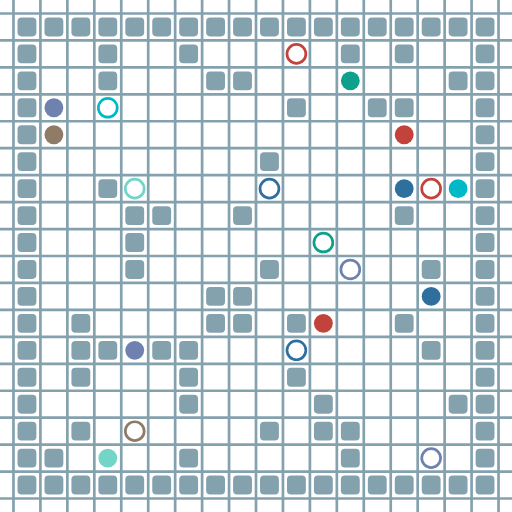
t = 0.00 s
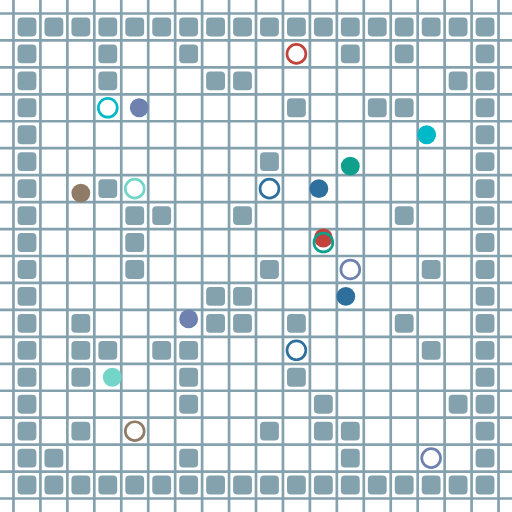
t = 1.00 s
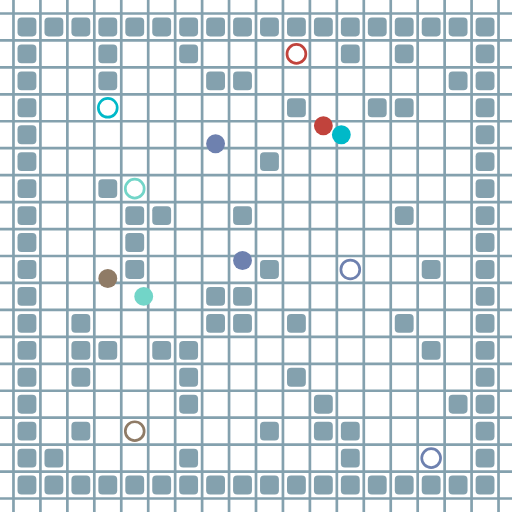
t = 2.00 s
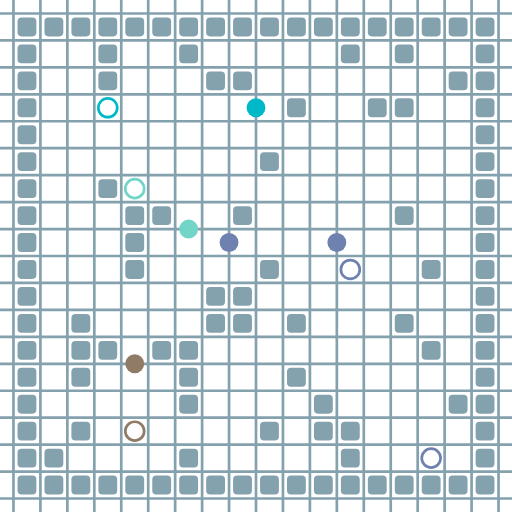
t = 3.00 s
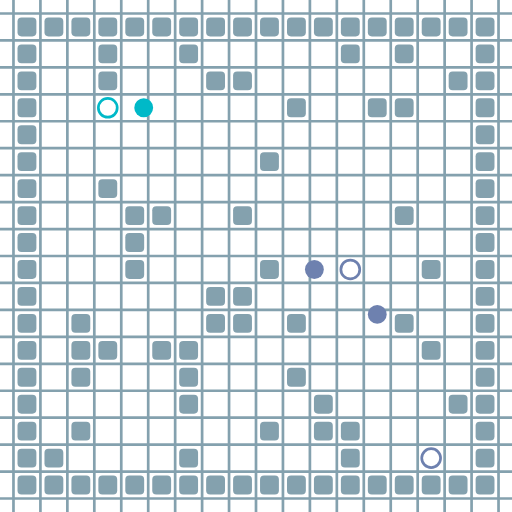
t = 4.00 s
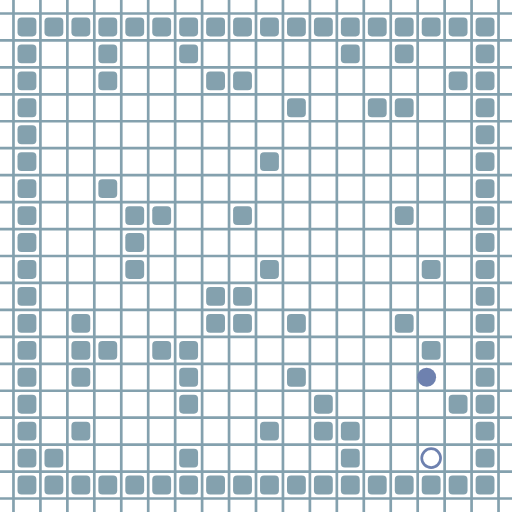
t = 5.00 s

The animated SVG that drew these frames (rendered in a browser with its animation timeline set to each time). Animation: 40 SMIL elements (animate=40); one cycle of 6.00 s, repeats indefinitely.

<?xml version="1.0" encoding="UTF-8"?>
        <svg xmlns="http://www.w3.org/2000/svg" xmlns:xlink="http://www.w3.org/1999/xlink"
             width="512" height="512" viewBox="0 -1900 1900 1900">
<defs>

        <rect id="obstacle" width="70" height="70" fill="#84A1AE" rx="15"/>
        <style>
        .line {stroke: #84A1AE; stroke-width: 10;}
        .agent {r: 35;}
        .target {fill: none; stroke-width: 10; r: 35;}
        </style>
        
</defs>

<line class="line" x1="-50.0" x2="-50.0" y1="0" y2="-1900" />
<line class="line" x1="50.0" x2="50.0" y1="0" y2="-1900" />
<line class="line" x1="150.0" x2="150.0" y1="0" y2="-1900" />
<line class="line" x1="250.0" x2="250.0" y1="0" y2="-1900" />
<line class="line" x1="350.0" x2="350.0" y1="0" y2="-1900" />
<line class="line" x1="450.0" x2="450.0" y1="0" y2="-1900" />
<line class="line" x1="550.0" x2="550.0" y1="0" y2="-1900" />
<line class="line" x1="650.0" x2="650.0" y1="0" y2="-1900" />
<line class="line" x1="750.0" x2="750.0" y1="0" y2="-1900" />
<line class="line" x1="850.0" x2="850.0" y1="0" y2="-1900" />
<line class="line" x1="950.0" x2="950.0" y1="0" y2="-1900" />
<line class="line" x1="1050.0" x2="1050.0" y1="0" y2="-1900" />
<line class="line" x1="1150.0" x2="1150.0" y1="0" y2="-1900" />
<line class="line" x1="1250.0" x2="1250.0" y1="0" y2="-1900" />
<line class="line" x1="1350.0" x2="1350.0" y1="0" y2="-1900" />
<line class="line" x1="1450.0" x2="1450.0" y1="0" y2="-1900" />
<line class="line" x1="1550.0" x2="1550.0" y1="0" y2="-1900" />
<line class="line" x1="1650.0" x2="1650.0" y1="0" y2="-1900" />
<line class="line" x1="1750.0" x2="1750.0" y1="0" y2="-1900" />
<line class="line" x1="1850.0" x2="1850.0" y1="0" y2="-1900" />
<line class="line" x1="0" x2="1900" y1="50.0" y2="50.0" />
<line class="line" x1="0" x2="1900" y1="-50.0" y2="-50.0" />
<line class="line" x1="0" x2="1900" y1="-150.0" y2="-150.0" />
<line class="line" x1="0" x2="1900" y1="-250.0" y2="-250.0" />
<line class="line" x1="0" x2="1900" y1="-350.0" y2="-350.0" />
<line class="line" x1="0" x2="1900" y1="-450.0" y2="-450.0" />
<line class="line" x1="0" x2="1900" y1="-550.0" y2="-550.0" />
<line class="line" x1="0" x2="1900" y1="-650.0" y2="-650.0" />
<line class="line" x1="0" x2="1900" y1="-750.0" y2="-750.0" />
<line class="line" x1="0" x2="1900" y1="-850.0" y2="-850.0" />
<line class="line" x1="0" x2="1900" y1="-950.0" y2="-950.0" />
<line class="line" x1="0" x2="1900" y1="-1050.0" y2="-1050.0" />
<line class="line" x1="0" x2="1900" y1="-1150.0" y2="-1150.0" />
<line class="line" x1="0" x2="1900" y1="-1250.0" y2="-1250.0" />
<line class="line" x1="0" x2="1900" y1="-1350.0" y2="-1350.0" />
<line class="line" x1="0" x2="1900" y1="-1450.0" y2="-1450.0" />
<line class="line" x1="0" x2="1900" y1="-1550.0" y2="-1550.0" />
<line class="line" x1="0" x2="1900" y1="-1650.0" y2="-1650.0" />
<line class="line" x1="0" x2="1900" y1="-1750.0" y2="-1750.0" />
<line class="line" x1="0" x2="1900" y1="-1850.0" y2="-1850.0" />
<use href="#obstacle" x="65" y="-135" />
<use href="#obstacle" x="65" y="-235" />
<use href="#obstacle" x="65" y="-335" />
<use href="#obstacle" x="65" y="-435" />
<use href="#obstacle" x="65" y="-535" />
<use href="#obstacle" x="65" y="-635" />
<use href="#obstacle" x="65" y="-735" />
<use href="#obstacle" x="65" y="-835" />
<use href="#obstacle" x="65" y="-935" />
<use href="#obstacle" x="65" y="-1035" />
<use href="#obstacle" x="65" y="-1135" />
<use href="#obstacle" x="65" y="-1235" />
<use href="#obstacle" x="65" y="-1335" />
<use href="#obstacle" x="65" y="-1435" />
<use href="#obstacle" x="65" y="-1535" />
<use href="#obstacle" x="65" y="-1635" />
<use href="#obstacle" x="65" y="-1735" />
<use href="#obstacle" x="65" y="-1835" />
<use href="#obstacle" x="165" y="-135" />
<use href="#obstacle" x="165" y="-235" />
<use href="#obstacle" x="165" y="-1835" />
<use href="#obstacle" x="265" y="-135" />
<use href="#obstacle" x="265" y="-335" />
<use href="#obstacle" x="265" y="-535" />
<use href="#obstacle" x="265" y="-635" />
<use href="#obstacle" x="265" y="-735" />
<use href="#obstacle" x="265" y="-1835" />
<use href="#obstacle" x="365" y="-135" />
<use href="#obstacle" x="365" y="-635" />
<use href="#obstacle" x="365" y="-1235" />
<use href="#obstacle" x="365" y="-1635" />
<use href="#obstacle" x="365" y="-1735" />
<use href="#obstacle" x="365" y="-1835" />
<use href="#obstacle" x="465" y="-135" />
<use href="#obstacle" x="465" y="-935" />
<use href="#obstacle" x="465" y="-1035" />
<use href="#obstacle" x="465" y="-1135" />
<use href="#obstacle" x="465" y="-1835" />
<use href="#obstacle" x="565" y="-135" />
<use href="#obstacle" x="565" y="-635" />
<use href="#obstacle" x="565" y="-1135" />
<use href="#obstacle" x="565" y="-1835" />
<use href="#obstacle" x="665" y="-135" />
<use href="#obstacle" x="665" y="-235" />
<use href="#obstacle" x="665" y="-435" />
<use href="#obstacle" x="665" y="-535" />
<use href="#obstacle" x="665" y="-635" />
<use href="#obstacle" x="665" y="-1735" />
<use href="#obstacle" x="665" y="-1835" />
<use href="#obstacle" x="765" y="-135" />
<use href="#obstacle" x="765" y="-735" />
<use href="#obstacle" x="765" y="-835" />
<use href="#obstacle" x="765" y="-1635" />
<use href="#obstacle" x="765" y="-1835" />
<use href="#obstacle" x="865" y="-135" />
<use href="#obstacle" x="865" y="-735" />
<use href="#obstacle" x="865" y="-835" />
<use href="#obstacle" x="865" y="-1135" />
<use href="#obstacle" x="865" y="-1635" />
<use href="#obstacle" x="865" y="-1835" />
<use href="#obstacle" x="965" y="-135" />
<use href="#obstacle" x="965" y="-335" />
<use href="#obstacle" x="965" y="-935" />
<use href="#obstacle" x="965" y="-1335" />
<use href="#obstacle" x="965" y="-1835" />
<use href="#obstacle" x="1065" y="-135" />
<use href="#obstacle" x="1065" y="-535" />
<use href="#obstacle" x="1065" y="-735" />
<use href="#obstacle" x="1065" y="-1535" />
<use href="#obstacle" x="1065" y="-1835" />
<use href="#obstacle" x="1165" y="-135" />
<use href="#obstacle" x="1165" y="-335" />
<use href="#obstacle" x="1165" y="-435" />
<use href="#obstacle" x="1165" y="-1835" />
<use href="#obstacle" x="1265" y="-135" />
<use href="#obstacle" x="1265" y="-235" />
<use href="#obstacle" x="1265" y="-335" />
<use href="#obstacle" x="1265" y="-1735" />
<use href="#obstacle" x="1265" y="-1835" />
<use href="#obstacle" x="1365" y="-135" />
<use href="#obstacle" x="1365" y="-1535" />
<use href="#obstacle" x="1365" y="-1835" />
<use href="#obstacle" x="1465" y="-135" />
<use href="#obstacle" x="1465" y="-735" />
<use href="#obstacle" x="1465" y="-1135" />
<use href="#obstacle" x="1465" y="-1535" />
<use href="#obstacle" x="1465" y="-1735" />
<use href="#obstacle" x="1465" y="-1835" />
<use href="#obstacle" x="1565" y="-135" />
<use href="#obstacle" x="1565" y="-635" />
<use href="#obstacle" x="1565" y="-935" />
<use href="#obstacle" x="1565" y="-1835" />
<use href="#obstacle" x="1665" y="-135" />
<use href="#obstacle" x="1665" y="-435" />
<use href="#obstacle" x="1665" y="-1635" />
<use href="#obstacle" x="1665" y="-1835" />
<use href="#obstacle" x="1765" y="-135" />
<use href="#obstacle" x="1765" y="-235" />
<use href="#obstacle" x="1765" y="-335" />
<use href="#obstacle" x="1765" y="-435" />
<use href="#obstacle" x="1765" y="-535" />
<use href="#obstacle" x="1765" y="-635" />
<use href="#obstacle" x="1765" y="-735" />
<use href="#obstacle" x="1765" y="-835" />
<use href="#obstacle" x="1765" y="-935" />
<use href="#obstacle" x="1765" y="-1035" />
<use href="#obstacle" x="1765" y="-1135" />
<use href="#obstacle" x="1765" y="-1235" />
<use href="#obstacle" x="1765" y="-1335" />
<use href="#obstacle" x="1765" y="-1435" />
<use href="#obstacle" x="1765" y="-1535" />
<use href="#obstacle" x="1765" y="-1635" />
<use href="#obstacle" x="1765" y="-1735" />
<use href="#obstacle" x="1765" y="-1835" />
<circle class="agent" cx="1200" cy="-700" fill="#c1433c" r="35"> <animate attributeName="cy" dur="6.0s" keyTimes="0.0;0.04;0.08;0.12;0.16;0.2;0.24;0.28;0.32;0.36;0.4;0.44;1.0" repeatCount="indefinite" values="-700;-700;-800;-900;-1000;-1100;-1200;-1300;-1400;-1500;-1600;-1700;-1700"/>
<animate attributeName="cx" dur="6.0s" keyTimes="0.0;0.04;0.44;0.48;1.0" repeatCount="indefinite" values="1200;1200;1200;1100;1100"/>
<animate attributeName="visibility" dur="6.0s" keyTimes="0.0;0.04;0.44;0.48;1.0" repeatCount="indefinite" values="visible;visible;visible;hidden;hidden"/> </circle>
<circle class="agent" cx="1600" cy="-800" fill="#2e6f9e" r="35"> <animate attributeName="cy" dur="6.0s" keyTimes="0.0;0.04;0.2;0.24;0.28;1.0" repeatCount="indefinite" values="-800;-800;-800;-700;-600;-600"/>
<animate attributeName="cx" dur="6.0s" keyTimes="0.0;0.04;0.08;0.12;0.16;0.2;0.28;0.32;1.0" repeatCount="indefinite" values="1600;1600;1500;1400;1300;1200;1200;1100;1100"/>
<animate attributeName="visibility" dur="6.0s" keyTimes="0.0;0.04;0.28;0.32;1.0" repeatCount="indefinite" values="visible;visible;visible;hidden;hidden"/> </circle>
<circle class="agent" cx="500" cy="-600" fill="#6e81af" r="35"> <animate attributeName="cy" dur="6.0s" keyTimes="0.0;0.04;0.08;0.16;0.2;0.24;0.32;0.36;0.56;0.6;0.64;0.68;0.72;0.76;0.8;0.84;0.88;0.92;0.96;1.0" repeatCount="indefinite" values="-600;-600;-700;-700;-800;-900;-900;-1000;-1000;-900;-800;-700;-600;-600;-500;-500;-400;-300;-200;-200"/>
<animate attributeName="cx" dur="6.0s" keyTimes="0.0;0.04;0.08;0.12;0.16;0.24;0.28;0.32;0.36;0.4;0.44;0.48;0.52;0.56;0.72;0.76;0.8;0.84;1.0" repeatCount="indefinite" values="500;500;500;600;700;700;800;900;900;1000;1100;1200;1300;1400;1400;1500;1500;1600;1600"/>
<animate attributeName="visibility" dur="6.0s" keyTimes="0.0;0.04;0.92;0.96;1.0" repeatCount="indefinite" values="visible;visible;visible;hidden;hidden"/> </circle>
<circle class="agent" cx="1700" cy="-1200" fill="#00b9c8" r="35"> <animate attributeName="cy" dur="6.0s" keyTimes="0.0;0.04;0.08;0.12;0.44;0.48;1.0" repeatCount="indefinite" values="-1200;-1200;-1300;-1400;-1400;-1500;-1500"/>
<animate attributeName="cx" dur="6.0s" keyTimes="0.0;0.04;0.12;0.16;0.2;0.24;0.28;0.32;0.36;0.4;0.44;0.48;0.52;0.56;0.6;0.64;0.68;0.72;1.0" repeatCount="indefinite" values="1700;1700;1700;1600;1500;1400;1300;1300;1200;1100;1000;1000;900;800;700;600;500;400;400"/>
<animate attributeName="visibility" dur="6.0s" keyTimes="0.0;0.04;0.68;0.72;1.0" repeatCount="indefinite" values="visible;visible;visible;hidden;hidden"/> </circle>
<circle class="agent" cx="400" cy="-200" fill="#72D5C8" r="35"> <animate attributeName="cy" dur="6.0s" keyTimes="0.0;0.04;0.08;0.12;0.16;0.2;0.24;0.28;0.32;0.36;0.4;0.44;0.48;0.52;0.56;1.0" repeatCount="indefinite" values="-200;-200;-300;-400;-500;-500;-600;-700;-800;-800;-900;-1000;-1000;-1100;-1200;-1200"/>
<animate attributeName="cx" dur="6.0s" keyTimes="0.0;0.04;0.16;0.2;0.32;0.36;0.44;0.48;0.56;0.6;0.64;1.0" repeatCount="indefinite" values="400;400;400;500;500;600;600;700;700;600;500;500"/>
<animate attributeName="visibility" dur="6.0s" keyTimes="0.0;0.04;0.6;0.64;1.0" repeatCount="indefinite" values="visible;visible;visible;hidden;hidden"/> </circle>
<circle class="agent" cx="1300" cy="-1600" fill="#0ea08c" r="35"> <animate attributeName="cy" dur="6.0s" keyTimes="0.0;0.04;0.08;0.12;0.16;0.2;0.24;0.28;0.32;1.0" repeatCount="indefinite" values="-1600;-1600;-1500;-1400;-1300;-1200;-1100;-1100;-1000;-1000"/>
<animate attributeName="cx" dur="6.0s" keyTimes="0.0;0.04;0.24;0.28;1.0" repeatCount="indefinite" values="1300;1300;1300;1200;1200"/>
<animate attributeName="visibility" dur="6.0s" keyTimes="0.0;0.04;0.28;0.32;1.0" repeatCount="indefinite" values="visible;visible;visible;hidden;hidden"/> </circle>
<circle class="agent" cx="200" cy="-1400" fill="#8F7B66" r="35"> <animate attributeName="cy" dur="6.0s" keyTimes="0.0;0.04;0.08;0.12;0.16;0.2;0.24;0.28;0.32;0.36;0.4;0.44;0.48;0.52;0.56;0.6;1.0" repeatCount="indefinite" values="-1400;-1400;-1400;-1300;-1200;-1100;-1100;-1000;-900;-800;-800;-700;-600;-500;-400;-300;-300"/>
<animate attributeName="cx" dur="6.0s" keyTimes="0.0;0.04;0.08;0.2;0.24;0.36;0.4;1.0" repeatCount="indefinite" values="200;200;300;300;400;400;500;500"/>
<animate attributeName="visibility" dur="6.0s" keyTimes="0.0;0.04;0.56;0.6;1.0" repeatCount="indefinite" values="visible;visible;visible;hidden;hidden"/> </circle>
<circle class="agent" cx="1500" cy="-1400" fill="#c1433c" r="35"> <animate attributeName="cy" dur="6.0s" keyTimes="0.0;0.04;0.08;0.12;0.16;1.0" repeatCount="indefinite" values="-1400;-1400;-1400;-1300;-1200;-1200"/>
<animate attributeName="cx" dur="6.0s" keyTimes="0.0;0.04;0.08;1.0" repeatCount="indefinite" values="1500;1500;1600;1600"/>
<animate attributeName="visibility" dur="6.0s" keyTimes="0.0;0.04;0.12;0.16;1.0" repeatCount="indefinite" values="visible;visible;visible;hidden;hidden"/> </circle>
<circle class="agent" cx="1500" cy="-1200" fill="#2e6f9e" r="35"> <animate attributeName="cy" dur="6.0s" keyTimes="0.0;0.04;1.0" repeatCount="indefinite" values="-1200;-1200;-1200"/>
<animate attributeName="cx" dur="6.0s" keyTimes="0.0;0.04;0.08;0.12;0.16;0.2;0.24;1.0" repeatCount="indefinite" values="1500;1500;1400;1300;1200;1100;1000;1000"/>
<animate attributeName="visibility" dur="6.0s" keyTimes="0.0;0.04;0.2;0.24;1.0" repeatCount="indefinite" values="visible;visible;visible;hidden;hidden"/> </circle>
<circle class="agent" cx="200" cy="-1500" fill="#6e81af" r="35"> <animate attributeName="cy" dur="6.0s" keyTimes="0.0;0.04;0.28;0.32;0.36;0.4;0.44;0.48;0.6;0.64;1.0" repeatCount="indefinite" values="-1500;-1500;-1500;-1400;-1300;-1200;-1100;-1000;-1000;-900;-900"/>
<animate attributeName="cx" dur="6.0s" keyTimes="0.0;0.04;0.08;0.12;0.16;0.2;0.24;0.28;0.48;0.52;0.56;0.6;0.64;0.68;0.72;1.0" repeatCount="indefinite" values="200;200;300;400;500;600;700;800;800;900;1000;1100;1100;1200;1300;1300"/>
<animate attributeName="visibility" dur="6.0s" keyTimes="0.0;0.04;0.68;0.72;1.0" repeatCount="indefinite" values="visible;visible;visible;hidden;hidden"/> </circle>
<circle class="target" cx="1100" cy="-1700" r="35" stroke="#c1433c"> <animate attributeName="visibility" dur="6.0s" keyTimes="0.0;0.04;0.44;0.48;1.0" repeatCount="indefinite" values="visible;visible;visible;hidden;hidden"/> </circle>
<circle class="target" cx="1100" cy="-600" r="35" stroke="#2e6f9e"> <animate attributeName="visibility" dur="6.0s" keyTimes="0.0;0.04;0.28;0.32;1.0" repeatCount="indefinite" values="visible;visible;visible;hidden;hidden"/> </circle>
<circle class="target" cx="1600" cy="-200" r="35" stroke="#6e81af"> <animate attributeName="visibility" dur="6.0s" keyTimes="0.0;0.04;0.92;0.96;1.0" repeatCount="indefinite" values="visible;visible;visible;hidden;hidden"/> </circle>
<circle class="target" cx="400" cy="-1500" r="35" stroke="#00b9c8"> <animate attributeName="visibility" dur="6.0s" keyTimes="0.0;0.04;0.68;0.72;1.0" repeatCount="indefinite" values="visible;visible;visible;hidden;hidden"/> </circle>
<circle class="target" cx="500" cy="-1200" r="35" stroke="#72D5C8"> <animate attributeName="visibility" dur="6.0s" keyTimes="0.0;0.04;0.6;0.64;1.0" repeatCount="indefinite" values="visible;visible;visible;hidden;hidden"/> </circle>
<circle class="target" cx="1200" cy="-1000" r="35" stroke="#0ea08c"> <animate attributeName="visibility" dur="6.0s" keyTimes="0.0;0.04;0.28;0.32;1.0" repeatCount="indefinite" values="visible;visible;visible;hidden;hidden"/> </circle>
<circle class="target" cx="500" cy="-300" r="35" stroke="#8F7B66"> <animate attributeName="visibility" dur="6.0s" keyTimes="0.0;0.04;0.56;0.6;1.0" repeatCount="indefinite" values="visible;visible;visible;hidden;hidden"/> </circle>
<circle class="target" cx="1600" cy="-1200" r="35" stroke="#c1433c"> <animate attributeName="visibility" dur="6.0s" keyTimes="0.0;0.04;0.12;0.16;1.0" repeatCount="indefinite" values="visible;visible;visible;hidden;hidden"/> </circle>
<circle class="target" cx="1000" cy="-1200" r="35" stroke="#2e6f9e"> <animate attributeName="visibility" dur="6.0s" keyTimes="0.0;0.04;0.2;0.24;1.0" repeatCount="indefinite" values="visible;visible;visible;hidden;hidden"/> </circle>
<circle class="target" cx="1300" cy="-900" r="35" stroke="#6e81af"> <animate attributeName="visibility" dur="6.0s" keyTimes="0.0;0.04;0.68;0.72;1.0" repeatCount="indefinite" values="visible;visible;visible;hidden;hidden"/> </circle>
</svg>
